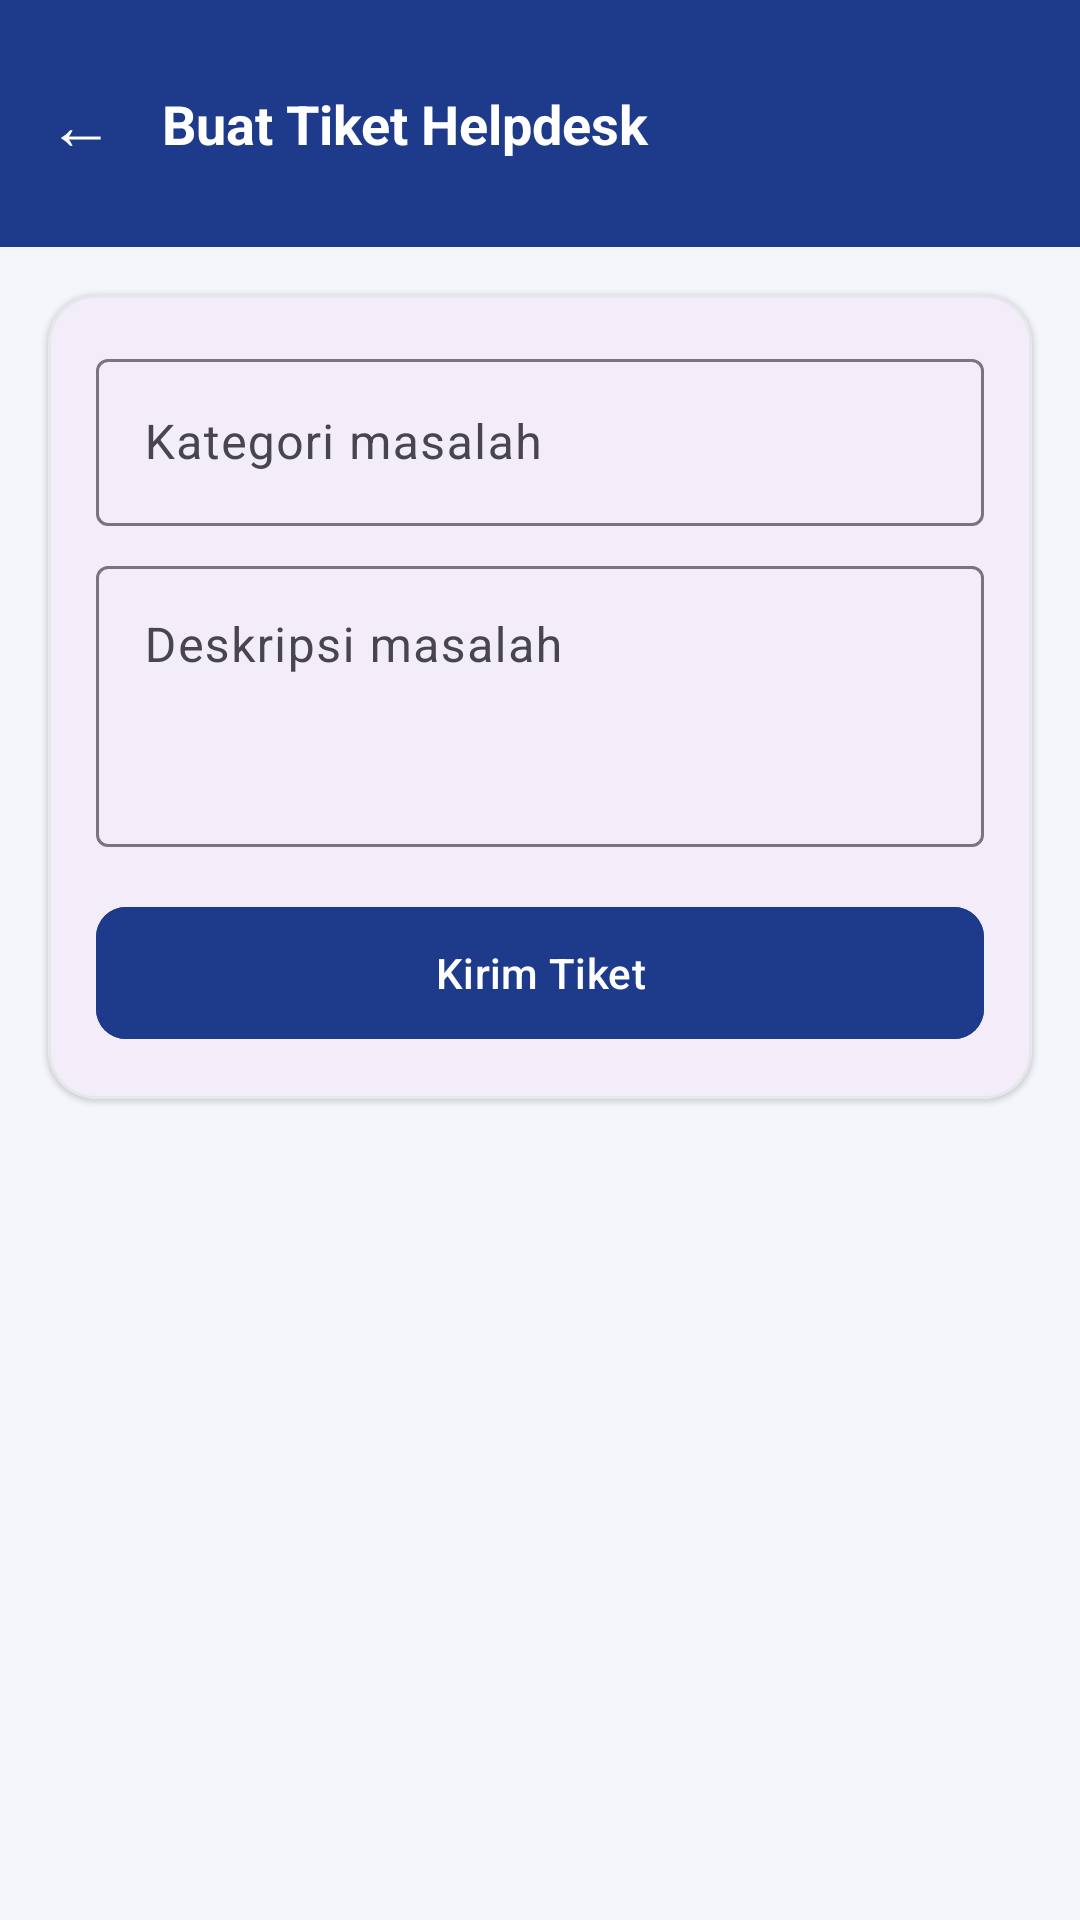

The Android layout XML behind this screen, and the referenced resources:
<!-- AndroidManifest.xml: application theme Theme.PT_Inti_App -->
<!-- res/layout/activity_helpdesk_create.xml -->
<?xml version="1.0" encoding="utf-8"?>
<LinearLayout xmlns:android="http://schemas.android.com/apk/res/android"
    xmlns:app="http://schemas.android.com/apk/res-auto"
    android:orientation="vertical"
    android:background="@color/background"
    android:layout_width="match_parent"
    android:layout_height="match_parent">

    <LinearLayout
        android:id="@+id/header"
        android:orientation="horizontal"
        android:gravity="center_vertical"
        android:background="@color/primary"
        android:paddingStart="4dp"
        android:paddingEnd="20dp"
        android:paddingVertical="14dp"
        android:layout_width="match_parent"
        android:layout_height="wrap_content">

        <TextView
            android:id="@+id/btnBack"
            android:text="←"
            android:textColor="@android:color/white"
            android:textSize="22sp"
            android:padding="12dp"
            android:clickable="true"
            android:focusable="true"
            android:background="?attr/selectableItemBackgroundBorderless"
            android:layout_width="wrap_content"
            android:layout_height="wrap_content" />

        <TextView
            android:text="Buat Tiket Helpdesk"
            android:textColor="@android:color/white"
            android:textSize="18sp"
            android:textStyle="bold"
            android:layout_marginStart="4dp"
            android:layout_width="wrap_content"
            android:layout_height="wrap_content" />
    </LinearLayout>

    <com.google.android.material.card.MaterialCardView
        app:cardCornerRadius="@dimen/corner_radius"
        app:cardElevation="@dimen/card_elevation"
        app:strokeWidth="@dimen/card_stroke_width"
        app:strokeColor="@color/stroke_light"
        android:layout_margin="@dimen/spacing_md"
        android:layout_width="match_parent"
        android:layout_height="wrap_content">

        <LinearLayout
            android:orientation="vertical"
            android:padding="@dimen/spacing_md"
            android:layout_width="match_parent"
            android:layout_height="wrap_content">

            <com.google.android.material.textfield.TextInputLayout
                android:layout_width="match_parent"
                android:layout_height="wrap_content"
                style="@style/Widget.Material3.TextInputLayout.OutlinedBox">

                <com.google.android.material.textfield.TextInputEditText
                    android:id="@+id/etKategori"
                    android:hint="Kategori masalah"
                    android:layout_width="match_parent"
                    android:layout_height="wrap_content" />
            </com.google.android.material.textfield.TextInputLayout>

            <com.google.android.material.textfield.TextInputLayout
                android:layout_marginTop="@dimen/spacing_sm"
                android:layout_width="match_parent"
                android:layout_height="wrap_content"
                style="@style/Widget.Material3.TextInputLayout.OutlinedBox">

                <com.google.android.material.textfield.TextInputEditText
                    android:id="@+id/etDeskripsi"
                    android:hint="Deskripsi masalah"
                    android:minLines="3"
                    android:gravity="top"
                    android:layout_width="match_parent"
                    android:layout_height="wrap_content" />
            </com.google.android.material.textfield.TextInputLayout>

            <com.google.android.material.button.MaterialButton
                android:id="@+id/btnKirimTiket"
                android:text="Kirim Tiket"
                android:textAllCaps="false"
                android:backgroundTint="@color/primary"
                app:cornerRadius="@dimen/corner_radius_sm"
                android:layout_marginTop="@dimen/spacing_md"
                android:layout_width="match_parent"
                android:layout_height="@dimen/button_height" />
        </LinearLayout>
    </com.google.android.material.card.MaterialCardView>
</LinearLayout>
<!-- resources referenced by this layout -->
<resources>
  <color name="background">#F4F6FB</color>
  <color name="primary">#1E3A8A</color>
  <color name="stroke_light">#E5E7EB</color>
  <dimen name="button_height">52dp</dimen>
  <dimen name="card_elevation">1dp</dimen>
  <dimen name="card_stroke_width">1dp</dimen>
  <dimen name="corner_radius">16dp</dimen>
  <dimen name="corner_radius_sm">10dp</dimen>
  <dimen name="spacing_md">16dp</dimen>
  <dimen name="spacing_sm">8dp</dimen>
  <style name="Theme.PT_Inti_App" parent="Theme.Material3.DayNight.NoActionBar">
          <item name="colorPrimary">@color/primary</item>
          <item name="colorPrimaryDark">@color/primary_dark</item>
          <item name="colorOnPrimary">@android:color/white</item>
          <item name="colorSecondary">@color/accent</item>
          <item name="android:statusBarColor">@color/primary_dark</item>
          <item name="android:windowLightStatusBar" tools:targetApi="m">false</item>
          <item name="android:windowBackground">@color/background</item>
      </style>
  <color name="primary_dark">#152B66</color>
  <color name="accent">#F59E0B</color>
</resources>
